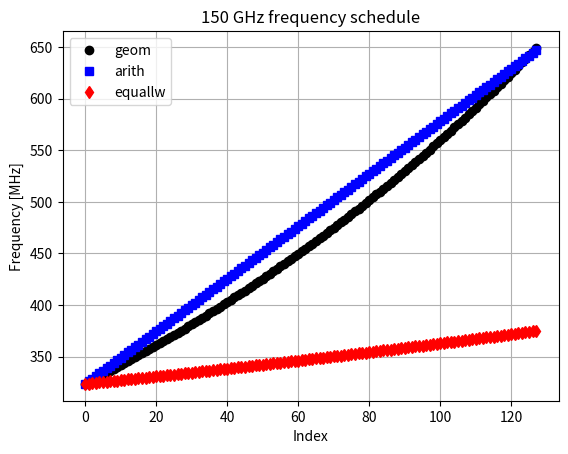
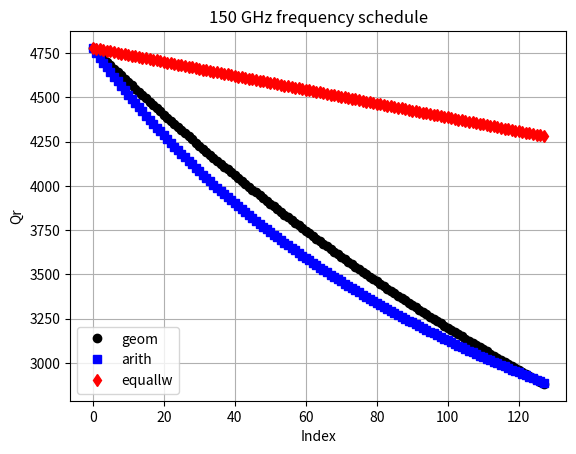
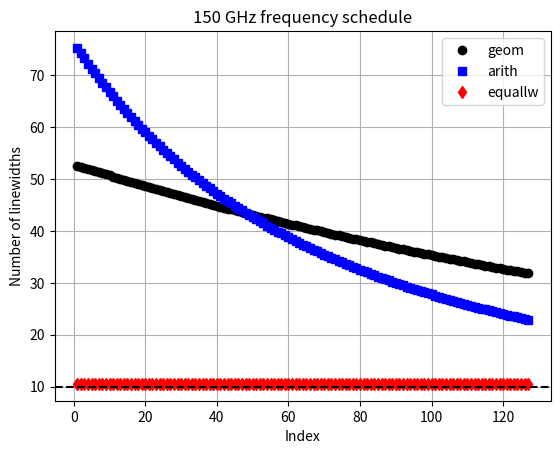
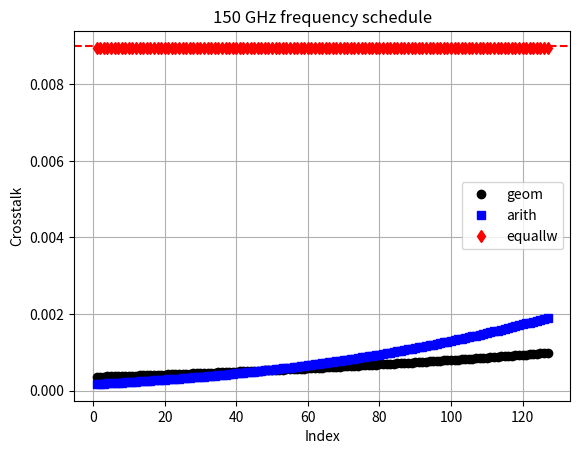
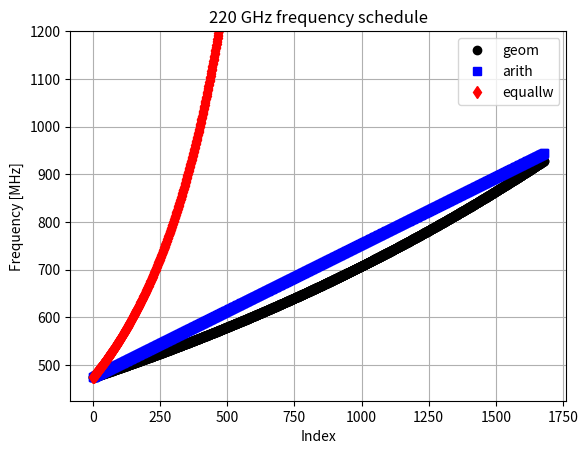
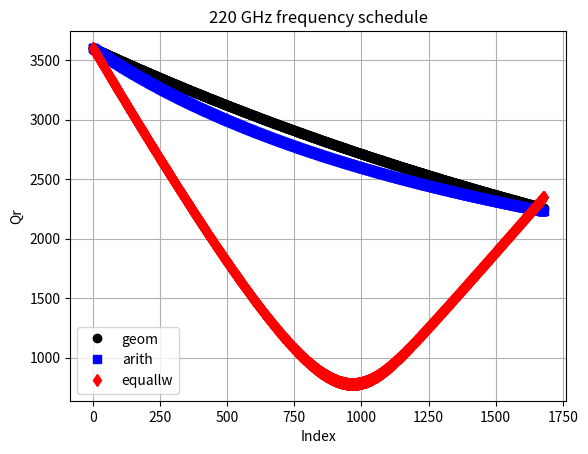
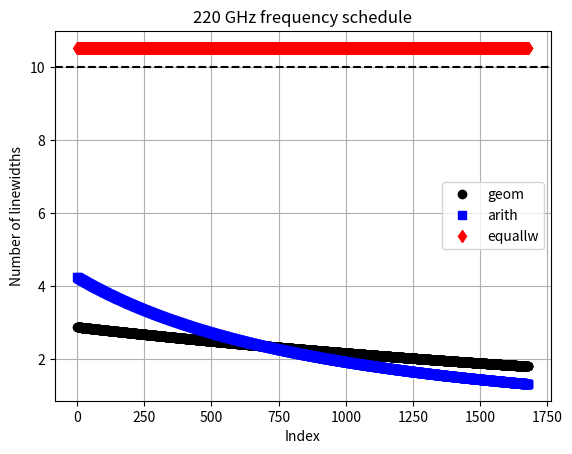
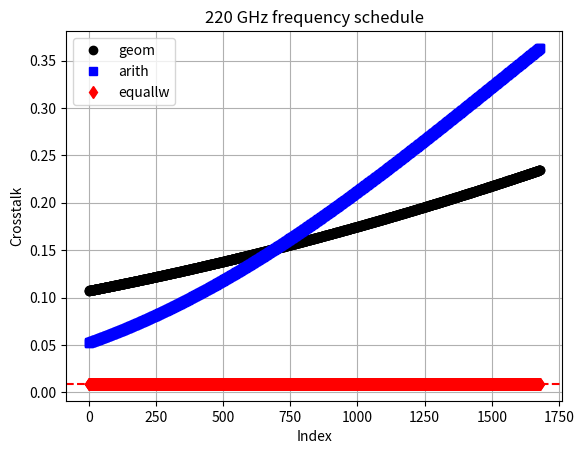
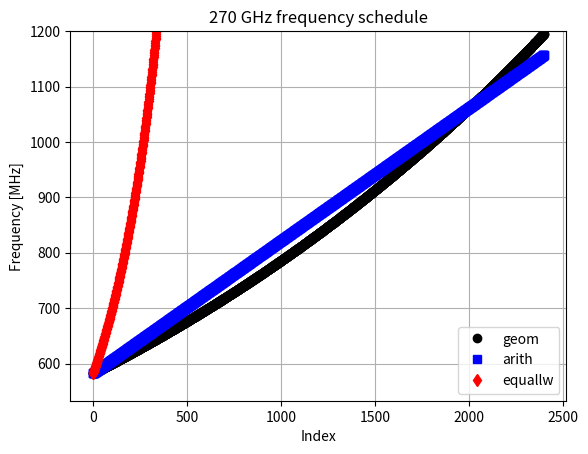
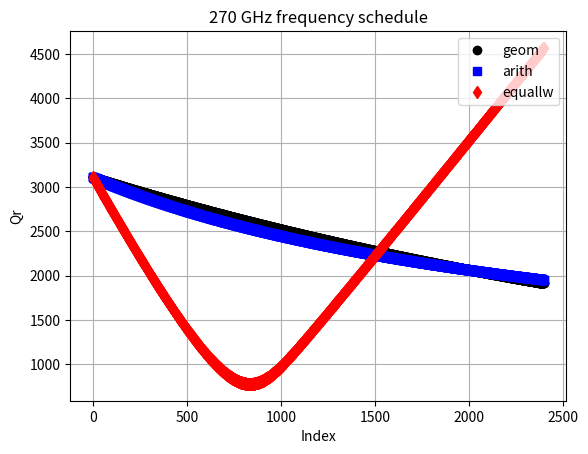
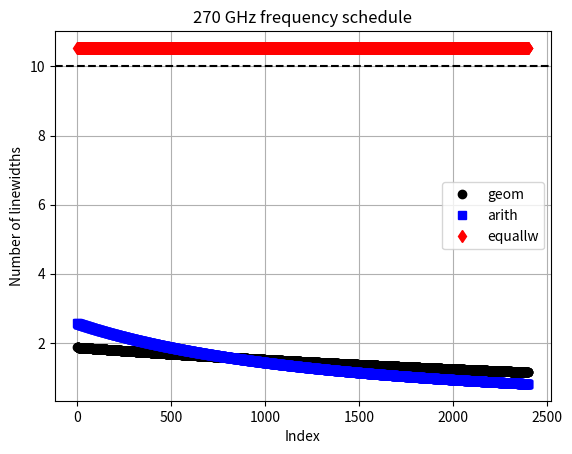
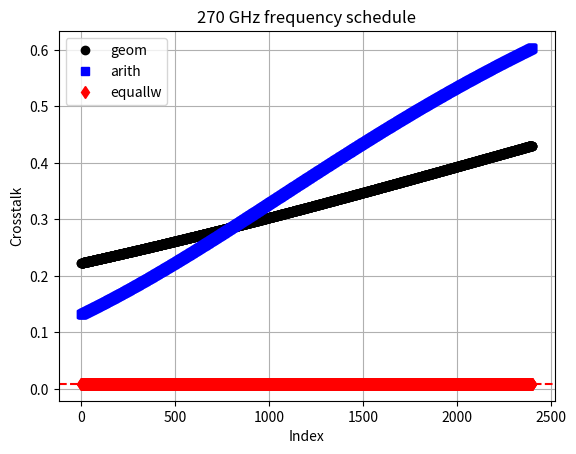

These figures' Python source, in order:
#! /usr/bin/env python3

# My version of the resonator code. Most of the calculations are adapted from the ipython notebook that I have in this folder.
# I initialize the resonator bolometer with some of its parameters so I can easily adjust it.

import numpy as np
from math import pi
from scipy.constants import h,k,c,m_e,N_A
import matplotlib.pyplot as plt
from scipy.special import kn, iv

pW = 1e-12
MHz = 1e6
kHz = 1e3
Hz = 1
um = 1e-6
Kelvin = 1
microsecond = 1e-6
mJ = 1e-3
mol = 1
cm = 1e-2
g = 1
uOhm = 1e-6
pF = 1e-12
nH = 1e-9
aW = 1e-18

k_B = k

K_0 = lambda x: kn(0, x)
I_0 = lambda x: iv(0, x)

hbar = h/(2*pi)
Q_int = 1e8
T_amp = 5.22 * Kelvin
eta_read = 0.01
chi_ph = 0.658 # flink factor for phonon noise
# Material properties of the Aluminum superconductor
tau_max = 0.1809 * microsecond
n_qp_star = 518 * 1/um**3
R = 1./(n_qp_star * tau_max)
# Physical properties of the superconductor + resonator capacitor
t = 0.05 * um
w_trace = 1 * um #width of inductor trace
s_trace = 1 * um #spacing between inductor meanders
N_sq = 16200  # Number of squares
l = N_sq * w_trace # Total length of the inductor (approximately. More exact is +21um + ...)
A = t * w_trace # cross-sectional area
V_sc = l * A

P_opt = 14.00*pW #((Vdc/Rb)**2 * Rh).to(u.pW)

n = 2.000 # conductivity index = beta + 1
K_leg = 136.776 * pW/Kelvin**(n+1)

T_c = 1.278 * Kelvin
Tstart = 0.2
T_0 = 0.25 * Kelvin # Previously 0.23K Temperature of the thermal bath
alphak = 0.378

Pg_dBm = -90
Pg = 1e-3 * 10**(Pg_dBm/10)

gamma = 1.35 * mJ/mol/Kelvin**2
density = 2.7 * g/cm**3
A_r = 26.98 * g/mol
rho = 1.255 * uOhm * cm

N_0 = (3 * (gamma * (density/A_r)))/(2*pi**2 * k_B**2)


#plt.figure(321, figsize=(10,10))
#plt.figure(213, figsize=(10,10))
Delta = 1.764 * k_B * T_c

varyQc = False
varyfreq = True
varyTemp = False

def get_islandtemperature(Tbath, P):
    return (P/K + Tbath**(n+1))**(1./(n+1))

def get_islandpower(T, Tbath):
    return K*(T**(n+1) - Tbath**(n+1))

def get_rjtemp(P, nu0, bw):
    return P/(k*nu0*bw)

def get_beta(T, nu):

    delta = 3.5*k*Tc/2
    q = (h*nu/2/k/T)
    nqp = 2*N0*np.sqrt(2*pi*delta*k*T)*np.exp(-delta/(k*T))
    S1 = 2/pi * np.sqrt(2*delta/(pi*k*T))*np.sinh(q)*K0(q)
    S2 = 1 + np.sqrt(2*delta/(pi*k*T))*np.exp(-q)*I0(q)
    return S2/S1


def get_xQMB(T, nu):

    delta = 3.5*k*Tc/2
    q = (h*nu/2/k/T)
    nqp = 2*N0*np.sqrt(2*pi*delta*k*T)*np.exp(-delta/(k*T))
    S1 = 2/pi * np.sqrt(2*delta/(pi*k*T))*np.sinh(q)*K0(q)
    S2 = 1 + np.sqrt(2*delta/(pi*k*T))*np.exp(-q)*I0(q)

    x = -alpha_k * S2 * nqp / (4*N0*delta)
    Qi = (2*N0*delta)/(alpha_k*S1*nqp)
    return x, 1./Qi

def get_responsivity(T, nu):
    G = K*(n+1)*T**n
    delta = 3.5*k*Tc/2
    kappa = 0.5 + delta/(k*T)
    q = (h*nu/2/k/T)
    nqp = 2*N0*np.sqrt(2*pi*delta*k*T)*np.exp(-delta/(k*T))
    S2 = 1 + np.sqrt(2*delta/(pi*k*T))*np.exp(-q)*I0(q)
    x = alpha_k * S2 * nqp / (4*N0*delta)
    S = (nu * x * kappa)/(G * T)
    return S

def get_loading(T, nu0, bw):
    return k*T*nu0*bw


if varyQc:
    f_r = 336*MHz
    f_g = f_r
    omega_r = 2*pi*f_r
    Qc = np.logspace(3,6,2000)
    T_op = 380e-3
    T = T_op
    kappa = 0.5 + Delta/(k_B*T)
    G = K_leg * (n+1)*T**n

    eta = h * f_g / (2*k_B * T)
    S_1 = (2/pi)*np.sqrt(2*Delta/(pi*k_B*T))*np.sinh(eta)*K_0(eta)
    S_2 = 1 + np.sqrt(2*Delta/(pi*k_B*T)) * np.exp(-eta) * I_0(eta)
    beta = S_2/S_1

    N_0 = (3 * (gamma * (density/A_r)))/(2*pi**2 * k_B**2)
    Gamma_gen = 0
    n_th = 2*N_0 * np.sqrt(2*pi* k_B * T* Delta)*np.exp(-Delta/(k_B*T))

    # Quality factors
    n_qp = np.sqrt((n_th + n_qp_star)**2 + (2*Gamma_gen*n_qp_star*tau_max/V_sc)) - n_qp_star
    tau_qp = tau_max/(1 + n_qp/n_qp_star)
    Q_qp = (2 * N_0 * Delta)/(alphak * S_1 * n_qp)
    Q_sigma = (np.pi/4)*np.exp(Delta/(k_B * T))/np.sinh(eta)/K_0(eta)
    #Q_c = 22400
    Q_c = Qc
    Q_i = 1./(1/Q_qp + 1./Q_int)
    Q_r  = 1./(1./Q_c + 1./Q_i)
    chi_c = 4*Q_r**2/(Q_c*Q_i)
    print ("Qi ", Q_i)
    print ("Qc ", Q_c)
    print ("chi_c", chi_c)
    chi_g = 1
    x = (alphak * n_qp * S_2)/(4 * N_0 * Delta)
    P_diss = (chi_g*chi_c/2) * Pg
    Pc_tls = 1e-3*10**(-95.3/10)
    Ec_tls = (Pc_tls*Q_i/omega_r)
    Nc_tls = (Ec_tls/(hbar*omega_r))
    E_stored = (P_diss*Q_i/omega_r)
    N_ph = (E_stored/(hbar*omega_r)) # number of #microwave photons
    #responsivity
    S = f_r * x * kappa / (G * T)

    NEP_ph = np.sqrt(4*chi_ph*k_B*T**2*G)
    #NEP_amp = (G*T/(kappa*x))*(2/Q_i)*np.sqrt(k_B*T_amp/Pg)
    NEP_amp = (f_r/S)*(Q_c/(2*Q_r**2))*np.sqrt(4*k_B*T_amp/Pg)
    NEP_gr = (2*G*T/n_qp/kappa)/np.sqrt(R*V_sc)
    # TLS NEP
    alpha_tls = 0.5
    beta_tls = 2
    kappatls0 = 3.2e-16/Hz*Kelvin**beta_tls*Hz**0.5/np.sqrt(Nc_tls)
    #print (kappatls0)
    nu_tls = 1 * Hz
    # TLS spectrum at 1 Hz
    Stls = kappatls0/np.sqrt(1 + N_ph/Nc_tls)*T**(-beta_tls)* nu_tls**(-alpha_tls)
    #print (Stls)
    NEP_tls = (Stls**0.5*f_r/S)
    ones = np.ones_like(Qc)
    N_photon = 43#aW/rtHz
    NEP_total = np.sqrt(NEP_ph**2 + NEP_amp**2 + NEP_gr**2 + NEP_tls**2)

    fig, ax = plt.subplots(figsize=(10,10))
    ax.semilogx(Qc, NEP_total/aW, label='Total Noise')
    ax.semilogx(Qc, NEP_ph/aW*ones, label='Phonon Noise')
    ax.semilogx(Qc, NEP_amp/aW, label='Amplifier Noise')
    ax.axvline(Q_i, color='k', ls='--', lw=2)
    ax.axhline(N_photon, color='k', ls='-.', lw=2)
    ax.grid()
    ax.legend(loc='lower right', title='NEP')
    ax.set_xlim(left=Qc[0], right=Qc[-1])
    ax.set_ylim(bottom=0, top=60)
    ax.set_xlabel('Qc')
    ax.set_title('NEP(T=%d mK, f=1 Hz)'%(T_op*1e3))
    ax.set_ylabel('NEP [aW/$\sqrt{\mathrm{Hz}}$]')
    plt.savefig('Qc_dependence_of_NEP.png')
    #plt.show()
elif varyfreq:
    ximax = 0.009
    f_r = np.r_[300:1300:2000j]*MHz
    f_g = f_r
    omega_r = 2*pi*f_r
    Qc = 10000
    T_op = 380e-3
    T = T_op
    kappa = 0.5 + Delta/(k_B*T)
    G = K_leg * (n+1)*T**n

    eta = h * f_g / (2*k_B * T)
    S_1 = (2/pi)*np.sqrt(2*Delta/(pi*k_B*T))*np.sinh(eta)*K_0(eta)
    S_2 = 1 + np.sqrt(2*Delta/(pi*k_B*T)) * np.exp(-eta) * I_0(eta)
    beta = S_2/S_1

    Gamma_gen = 0
    n_th = 2*N_0 * np.sqrt(2*pi* k_B * T* Delta)*np.exp(-Delta/(k_B*T))

    # Quality factors
    n_qp = np.sqrt((n_th + n_qp_star)**2 + (2*Gamma_gen*n_qp_star*tau_max/V_sc)) - n_qp_star
    tau_qp = tau_max/(1 + n_qp/n_qp_star)
    Q_qp = (2 * N_0 * Delta)/(alphak * S_1 * n_qp)
    Q_sigma = (np.pi/4)*np.exp(Delta/(k_B * T))/np.sinh(eta)/K_0(eta)
    #Q_c = 22400
    Q_c = Qc
    Q_i = 1./(1/Q_qp + 1./Q_int)
    Q_c = Q_i
    Q_r  = 1./(1./Q_c + 1./Q_i)
    chi_c = 4*Q_r**2/(Q_c*Q_i)
    print ("Qi ", Q_i)
    print ("Qc ", Q_c)
    print ("chi_c", chi_c)
    chi_g = 1
    x = (alphak * n_qp * S_2)/(4 * N_0 * Delta)

    geom_delta = x/beta/ximax**0.5
    arith_deltaf = f_r*x*(1-x)/beta/ximax**0.5
    fr_actual = f_r*(1 + x)
    resobw = fr_actual/(2*Q_r)
    targetspacing = resobw/ximax**0.5
    ymax = resobw.max()/kHz
    ymin = resobw.min()/kHz
    mask150 = np.ones_like(f_r, dtype=bool)
    mask150[f_r/MHz < 324] = False
    mask150[f_r/MHz > 2*324] = False
    mask220 = np.ones_like(f_r, dtype=bool)
    mask220[f_r/MHz < 475] = False
    mask220[f_r/MHz > 2*475] = False
    mask270 = np.ones_like(f_r, dtype=bool)
    mask270[f_r/MHz < 583] = False
    mask270[f_r/MHz > 2*583] = False

    plt.figure()
    plt.plot(f_r/MHz, resobw/kHz, 'k')
    plt.fill_between(f_r/MHz, ymin, ymax, mask150, color='r', alpha=0.2,
    label='150 GHz')
    plt.fill_between(f_r/MHz, ymin, ymax, mask220, color='b', alpha=0.2,
    label='220 GHz')
    plt.fill_between(f_r/MHz, ymin, ymax, mask270, color='g', alpha=0.2,
    label='270 GHz')
    plt.xlabel('Frequency [MHz]')
    plt.ylabel('Resonator BW [kHz]')
    plt.title("Resonator BW @ %d mK"%(T*1e3))
    plt.legend(loc='lower right', title='Octave of BW')
    plt.grid()
    plt.axis('tight')
    plt.savefig("resobw_vs_resonator_frequency_%dmK.png"%(T*1e3))
    #plt.show()
    #exit()

    ymax = targetspacing.max()/MHz
    ymin = targetspacing.min()/MHz
    plt.figure()
    plt.plot(f_r/MHz, targetspacing/MHz)
    plt.fill_between(f_r/MHz, ymin, ymax, mask150, color='r', alpha=0.2,
    label='150 GHz')
    plt.fill_between(f_r/MHz, ymin, ymax, mask220, color='b', alpha=0.2,
    label='220 GHz')
    plt.fill_between(f_r/MHz, ymin, ymax, mask270, color='g', alpha=0.2,
    label='270 GHz')
    plt.xlabel('Frequency [MHz]')
    plt.ylabel('Resonator spacing [MHz]')
    plt.title("Target spacing for < 1%% crosstalk @ %d mK"%(T*1e3))
    plt.legend(loc='lower right', title='Octave of BW')
    plt.grid()
    plt.axis('tight')
    plt.savefig("targetspacing_vs_resonator_frequency_%dmK.png"%(T*1e3))
    #plt.show()

    plt.figure()
    plt.plot(f_r/MHz, fr_actual/MHz)
    plt.xlabel('Frequency [MHz]')
    plt.xlabel('Frequency at 380 mK[MHz]')
    plt.grid()
    plt.axis('tight')
    plt.savefig('freqshifted_vs_resonator_frequency_380mK.png')


    plt.figure()
    plt.plot(f_r/MHz, beta)
    plt.xlabel('Frequency [MHz]')
    plt.ylabel('beta')
    plt.grid()
    plt.axis('tight')
    plt.savefig('beta_vs_resonator_frequency_%dmK.png'%(T*1e3))

    plt.figure()
    plt.plot(f_r/MHz, geom_delta)
    plt.xlabel('Frequency [MHz]')
    plt.ylabel('minimum geometric delta')
    plt.grid()
    plt.axis('tight')
    plt.savefig('min_geom_delta_vs_resonator_frequency_%dmK.png'%(T*1e3))

    plt.figure()
    plt.plot(f_r/MHz, arith_deltaf/kHz)
    plt.xlabel('Frequency [MHz]')
    plt.ylabel('minimum arithmetic delta f [kHz]')
    plt.grid()
    plt.axis('tight')
    plt.savefig('min_arith_delta_vs_resonator_frequency_%dmK.png'%(T*1e3))
    #plt.show()
    plt.close('all')


    def get_xQrMB(T, f):
        eta = h * f / (2*k_B * T)
        S_1 = (2/pi)*np.sqrt(2*Delta/(pi*k_B*T))*np.sinh(eta)*K_0(eta)
        S_2 = 1 + np.sqrt(2*Delta/(pi*k_B*T)) * np.exp(-eta) * I_0(eta)

        n_th = 2*N_0 * np.sqrt(2*pi* k_B * T* Delta)*np.exp(-Delta/(k_B*T))
        n_qp = n_th
        Q_qp = (2 * N_0 * Delta)/(alphak * S_1 * n_qp)
        Q_i = 1./(1/Q_qp + 1./Q_int)
        Q_c = Q_i
        Q_r  = 1./(1./Q_c + 1./Q_i)
        x = (alphak * n_qp * S_2)/(4 * N_0 * Delta)
        return x, Q_r

    nu0s = [150, 220, 270]
    f0s = [324, 475, 583]
    deltas = [0.0055, 0.0004, 0.0003]
    dfs = [2.55, 0.28, 0.24]
    #dfs = [3, 3, 3]
    Ns = [128, 1680, 2400]
    T_ops = [380, 380, 380]
    for i in range(3):
        # 150 GHz case
        N = Ns[i]
        index = np.arange(N)
        f0 = f0s[i]
        delta = deltas[i]
        df = dfs[i]
        print ("delta ", delta)
        print ("df in MHz ", df)
        f_geom = f0*(1+delta)**index*MHz
        f_arith = (f0 + df*index)*MHz

        T_op = T_ops[i]*1e-3
        T = T_op

        f_equallw = np.zeros_like(f_geom)
        f_equallw[0] = f0s[i]*MHz
        for istep in range(1, N):
            x, Q_r = get_xQrMB(T, f_equallw[istep-1])
            delta_fr = f_equallw[istep-1]*(1-x)/(2*Q_r)
            print (istep, delta_fr/MHz)
            f_equallw[istep] = f_equallw[istep-1] + delta_fr/ximax**0.5

        #f_r = f_arith*MHz
        f_r = f_equallw
        omega_r = 2*pi*f_r
        f_g = f_r
        Qc = 10000

        x_geom, Qr_geom = get_xQrMB(T, f_geom)
        x_arith, Qr_arith = get_xQrMB(T, f_arith)
        x_equallw, Qr_equallw = get_xQrMB(T, f_equallw)

        f_geom *= (1-x_geom)
        f_arith *= (1-x_arith)
        f_equallw *= (1-x_equallw)
        dfr_geom = f_geom/(2*Qr_geom)
        dfr_arith = f_arith/(2*Qr_arith)
        dfr_equallw = f_equallw/(2*Qr_equallw)

        crosstalk_geom = 1./(1 + np.diff(f_geom)**2/dfr_geom[:-1]**2)
        crosstalk_arith = 1./(1 + np.diff(f_arith)**2/dfr_arith[:-1]**2)
        crosstalk_equallw = 1./(1 + np.diff(f_equallw)**2/dfr_equallw[:-1]**2)

        Nlw_geom = np.diff(f_geom)/dfr_geom[:-1]
        Nlw_arith = np.diff(f_arith)/dfr_arith[:-1]
        Nlw_equallw = np.diff(f_equallw)/dfr_equallw[:-1]

        plt.figure()
        plt.plot(index, f_geom/MHz, color='k', marker='o', ls='None',
                label='geom')
        plt.plot(index, f_arith/MHz, color='b', marker='s', ls='None',
                label='arith')
        plt.plot(index, f_equallw/MHz, color='r', marker='d', ls='None',
                label='equallw')
        plt.grid()
        plt.xlabel('Index')
        ymin, ymax = plt.ylim()
        if ymax > 1200:
            plt.ylim(bottom=f0-50, top=1200)
        loc='upper left'
        if i==1:
            loc="upper right"
        elif i==2:
            loc="lower right"
        plt.legend(loc=loc)
        plt.ylabel('Frequency [MHz]')
        plt.title('%d GHz frequency schedule'%nu0s[i])
        plt.savefig('%dGHz_freqvsindex.png'%nu0s[i])
        plt.show()

        plt.figure()
        plt.plot(index, Qr_geom, color='k', marker='o', ls='None',
                label='geom')
        plt.plot(index, Qr_arith, color='b', marker='s', ls='None',
                label='arith')
        plt.plot(index, Qr_equallw, color='r', marker='d', ls='None',
                label='equallw')
        plt.grid()
        plt.xlabel('Index')
        loc='lower left'
        if i==2:
            loc="upper right"
        plt.legend(loc=loc)
        plt.ylabel('Qr')
        plt.title('%d GHz frequency schedule'%nu0s[i])
        plt.savefig('%dGHz_Qrvsindex.png'%nu0s[i])
        plt.show()

        plt.figure()
        plt.plot(index[1:], Nlw_geom, color='k', marker='o', ls='None',
                label='geom')
        plt.plot(index[1:], Nlw_arith, color='b', marker='s', ls='None',
                label='arith')
        plt.plot(index[1:], Nlw_equallw, color='r', marker='d', ls='None',
                label='equallw')
        plt.axhline(10, color='k', ls='--')
        plt.grid()
        plt.xlabel('Index')
        loc='upper right'
        if i==1:
            loc="center right"
        elif i==2:
            loc="center right"
        plt.legend(loc=loc)
        plt.ylabel('Number of linewidths')
        plt.title('%d GHz frequency schedule'%nu0s[i])
        plt.savefig('%dGHz_Nlwvsindex.png'%nu0s[i])
        plt.show()

        plt.figure()
        plt.plot(index[1:], crosstalk_geom, color='k', marker='o', ls='None',
                label='geom')
        plt.plot(index[1:], crosstalk_arith, color='b', marker='s', ls='None',
                label='arith')
        plt.plot(index[1:], crosstalk_equallw, color='r', marker='d', ls='None',
                label='equallw')
        plt.axhline(ximax, color='r', ls='--')
        plt.grid()
        plt.xlabel('Index')
        loc='center right'
        if i==1:
            loc="upper left"
        elif i==2:
            loc="upper left"
        plt.legend(loc=loc)
        plt.ylabel('Crosstalk')
        plt.title('%d GHz frequency schedule'%nu0s[i])
        plt.savefig('%dGHz_crosstalkvsindex.png'%nu0s[i])
        plt.show()
        continue

        plt.figure()
        plt.plot(index, f_geom, color='k', marker='o', ls='None', label='geometric spacing')
        plt.plot(index, f_arith,color='b', marker='s', ls ='None', label='arithmetic spacing')
        plt.grid()
        plt.xlabel('Index')
        plt.ylabel('Frequency [MHz]')
        plt.title('%d GHz frequency schedule'%nu0s[i])
        plt.legend(loc='best')
        plt.show()



